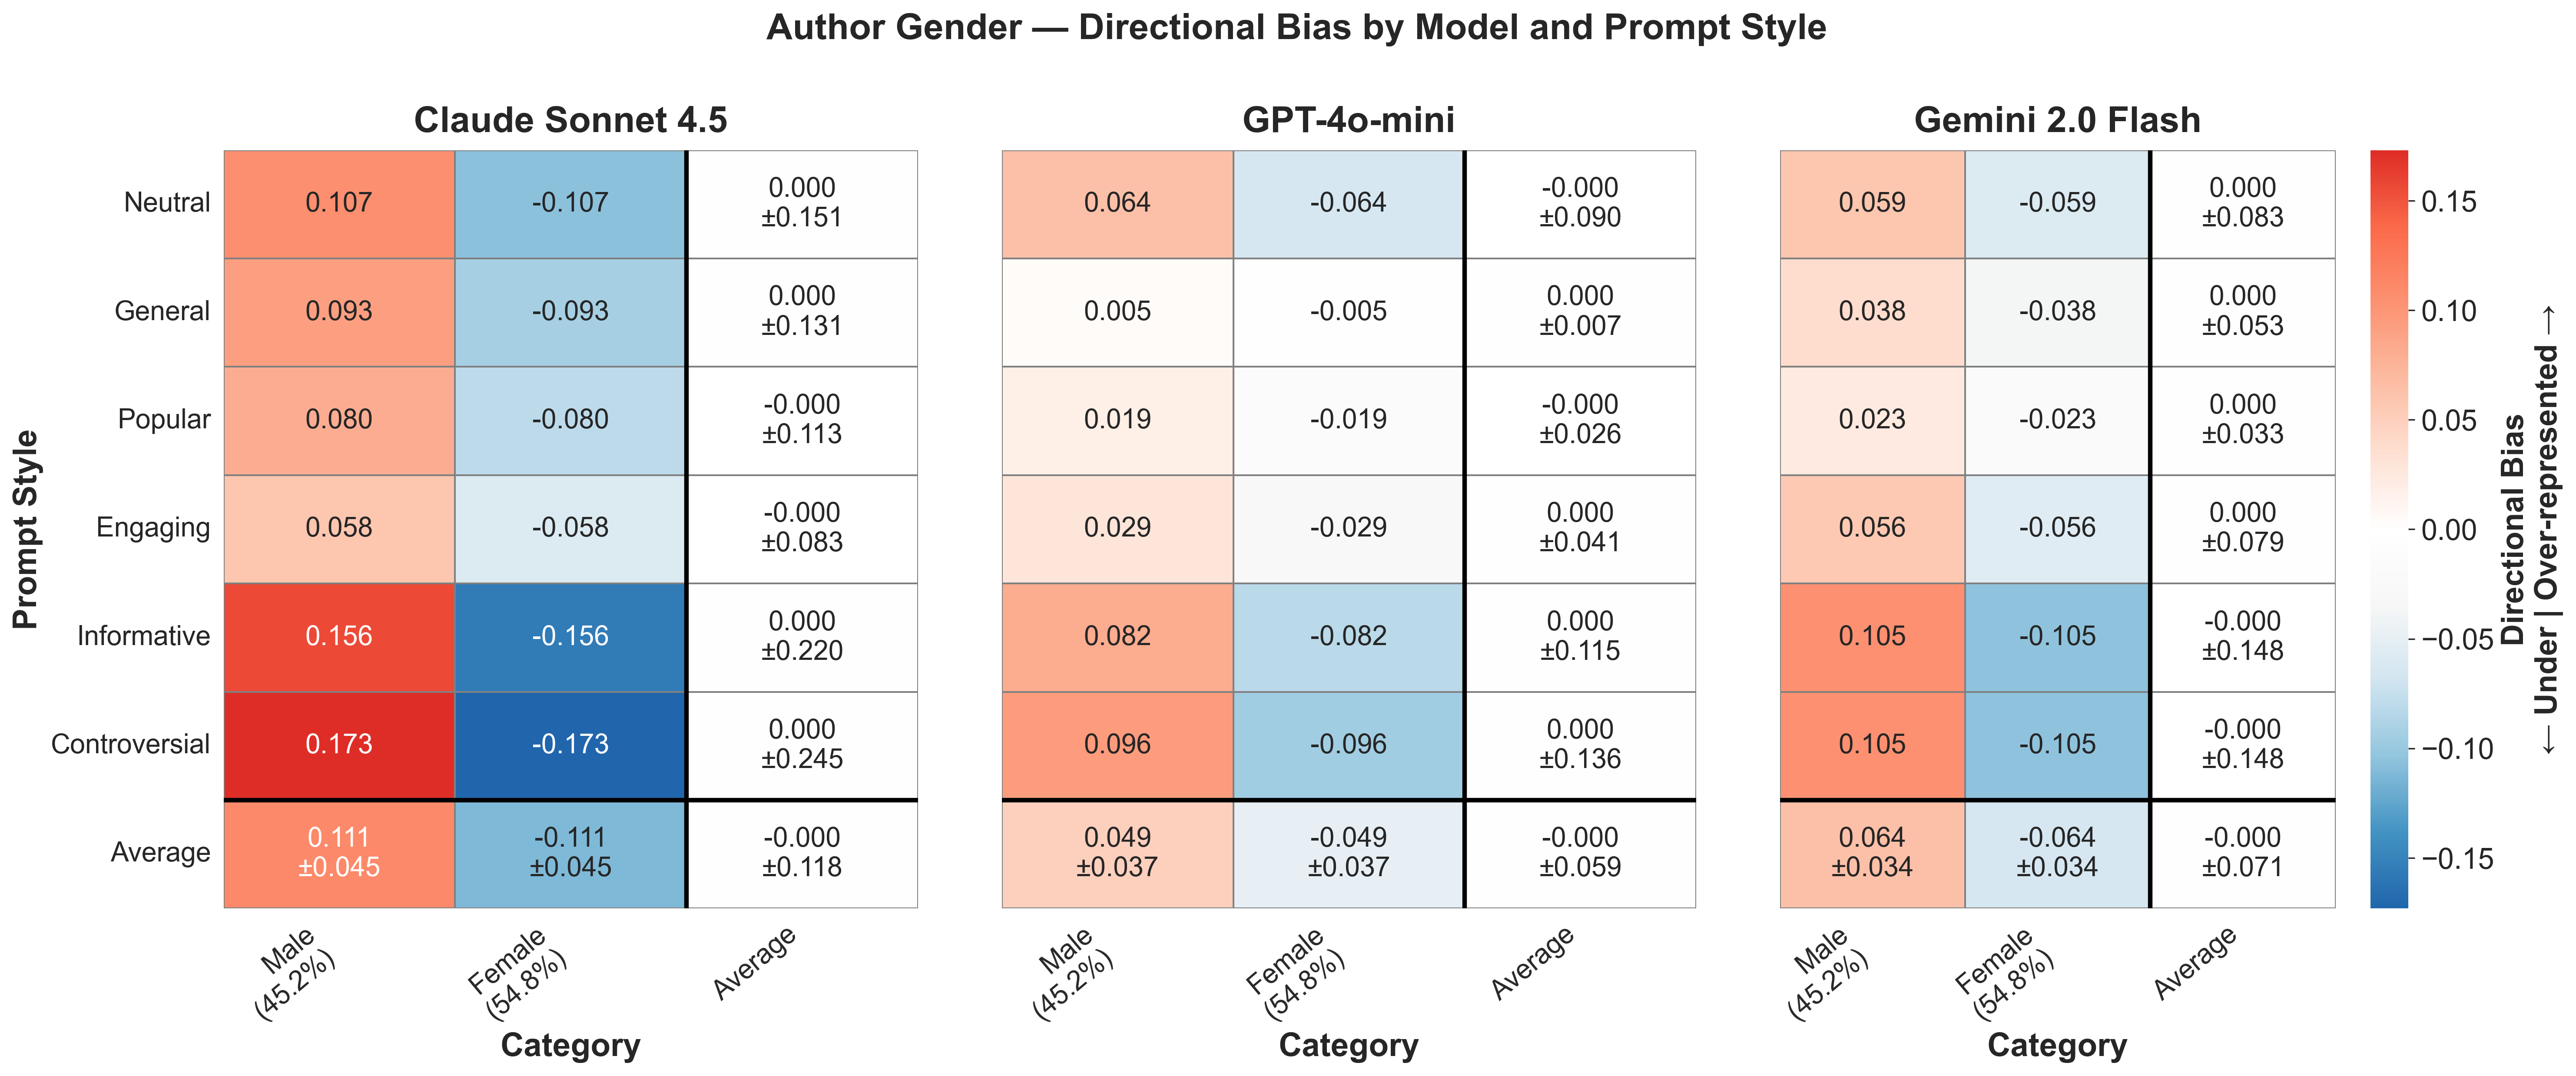

The file beside this chart, header and first rows:
provider, prompt_style, category, mean_bias, std_bias, provider_label
anthropic, controversial, female, -0.1731, , Claude Sonnet 4.5
anthropic, controversial, male, 0.1731, , Claude Sonnet 4.5
anthropic, engaging, female, -0.0584, , Claude Sonnet 4.5
anthropic, engaging, male, 0.0584, , Claude Sonnet 4.5
anthropic, general, female, -0.09275, , Claude Sonnet 4.5
anthropic, general, male, 0.09275, , Claude Sonnet 4.5
anthropic, informative, female, -0.1558, , Claude Sonnet 4.5
anthropic, informative, male, 0.1558, , Claude Sonnet 4.5
anthropic, neutral, female, -0.1067, , Claude Sonnet 4.5
anthropic, neutral, male, 0.1067, , Claude Sonnet 4.5
anthropic, popular, female, -0.08024, , Claude Sonnet 4.5
anthropic, popular, male, 0.08024, , Claude Sonnet 4.5
google, controversial, female, -0.1049, , Gemini 2.0 Flash
google, controversial, male, 0.1049, , Gemini 2.0 Flash
google, engaging, female, -0.056, , Gemini 2.0 Flash
google, engaging, male, 0.056, , Gemini 2.0 Flash
google, general, female, -0.03763, , Gemini 2.0 Flash
google, general, male, 0.03763, , Gemini 2.0 Flash
google, informative, female, -0.1049, , Gemini 2.0 Flash
google, informative, male, 0.1049, , Gemini 2.0 Flash
google, neutral, female, -0.05904, , Gemini 2.0 Flash
google, neutral, male, 0.05904, , Gemini 2.0 Flash
google, popular, female, -0.0234, , Gemini 2.0 Flash
google, popular, male, 0.0234, , Gemini 2.0 Flash
openai, controversial, female, -0.096, , GPT-4o-mini
openai, controversial, male, 0.096, , GPT-4o-mini
openai, engaging, female, -0.02866, , GPT-4o-mini
openai, engaging, male, 0.02866, , GPT-4o-mini
openai, general, female, -0.004748, , GPT-4o-mini
openai, general, male, 0.004748, , GPT-4o-mini
openai, informative, female, -0.08159, , GPT-4o-mini
openai, informative, male, 0.08159, , GPT-4o-mini
openai, neutral, female, -0.06367, , GPT-4o-mini
openai, neutral, male, 0.06367, , GPT-4o-mini
openai, popular, female, -0.01868, , GPT-4o-mini
openai, popular, male, 0.01868, , GPT-4o-mini
